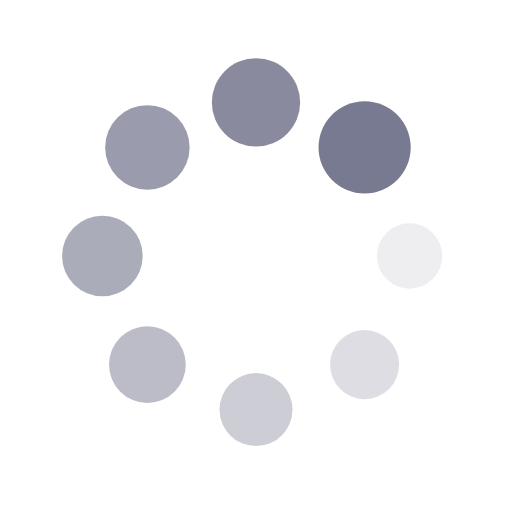
t = 0.00 s
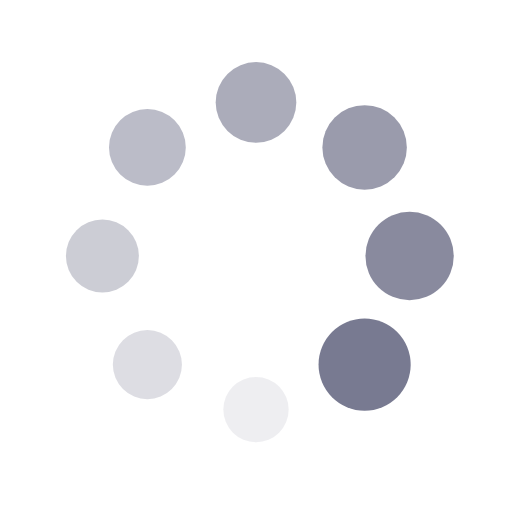
t = 0.25 s
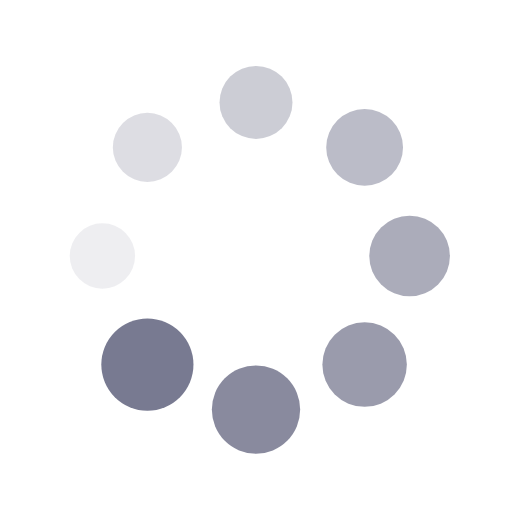
t = 0.50 s
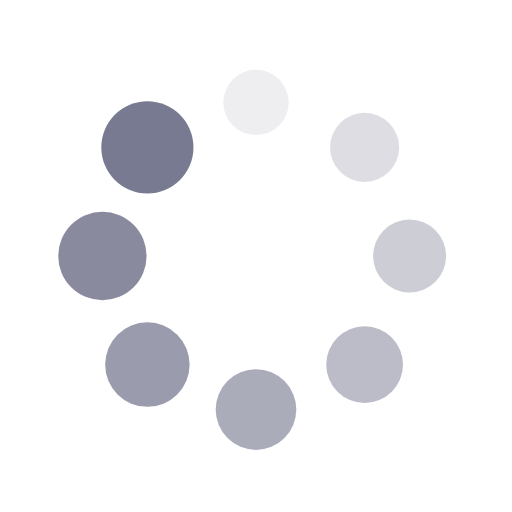
t = 0.75 s

The animated SVG that drew these frames (rendered in a browser with its animation timeline set to each time). Animation: 16 SMIL elements (animate=8,animateTransform=8); one cycle of 1.00 s, repeats indefinitely.

<?xml version="1.0" encoding="utf-8"?>
<svg xmlns="http://www.w3.org/2000/svg" xmlns:xlink="http://www.w3.org/1999/xlink" style="margin: auto; background: rgba(0, 0, 0, 0) none repeat scroll 0% 0%; display: block; shape-rendering: auto;" width="200px" height="200px" viewBox="0 0 100 100" preserveAspectRatio="xMidYMid">
<g transform="translate(80,50)">
<g transform="rotate(0)">
<circle cx="0" cy="0" r="6" fill="#787a91" fill-opacity="1">
  <animateTransform attributeName="transform" type="scale" begin="-0.875s" values="1.5 1.5;1 1" keyTimes="0;1" dur="1s" repeatCount="indefinite"></animateTransform>
  <animate attributeName="fill-opacity" keyTimes="0;1" dur="1s" repeatCount="indefinite" values="1;0" begin="-0.875s"></animate>
</circle>
</g>
</g><g transform="translate(71.21320343559643,71.21320343559643)">
<g transform="rotate(45)">
<circle cx="0" cy="0" r="6" fill="#787a91" fill-opacity="0.875">
  <animateTransform attributeName="transform" type="scale" begin="-0.75s" values="1.5 1.5;1 1" keyTimes="0;1" dur="1s" repeatCount="indefinite"></animateTransform>
  <animate attributeName="fill-opacity" keyTimes="0;1" dur="1s" repeatCount="indefinite" values="1;0" begin="-0.75s"></animate>
</circle>
</g>
</g><g transform="translate(50,80)">
<g transform="rotate(90)">
<circle cx="0" cy="0" r="6" fill="#787a91" fill-opacity="0.75">
  <animateTransform attributeName="transform" type="scale" begin="-0.625s" values="1.5 1.5;1 1" keyTimes="0;1" dur="1s" repeatCount="indefinite"></animateTransform>
  <animate attributeName="fill-opacity" keyTimes="0;1" dur="1s" repeatCount="indefinite" values="1;0" begin="-0.625s"></animate>
</circle>
</g>
</g><g transform="translate(28.786796564403577,71.21320343559643)">
<g transform="rotate(135)">
<circle cx="0" cy="0" r="6" fill="#787a91" fill-opacity="0.625">
  <animateTransform attributeName="transform" type="scale" begin="-0.5s" values="1.5 1.5;1 1" keyTimes="0;1" dur="1s" repeatCount="indefinite"></animateTransform>
  <animate attributeName="fill-opacity" keyTimes="0;1" dur="1s" repeatCount="indefinite" values="1;0" begin="-0.5s"></animate>
</circle>
</g>
</g><g transform="translate(20,50.00000000000001)">
<g transform="rotate(180)">
<circle cx="0" cy="0" r="6" fill="#787a91" fill-opacity="0.5">
  <animateTransform attributeName="transform" type="scale" begin="-0.375s" values="1.5 1.5;1 1" keyTimes="0;1" dur="1s" repeatCount="indefinite"></animateTransform>
  <animate attributeName="fill-opacity" keyTimes="0;1" dur="1s" repeatCount="indefinite" values="1;0" begin="-0.375s"></animate>
</circle>
</g>
</g><g transform="translate(28.78679656440357,28.786796564403577)">
<g transform="rotate(225)">
<circle cx="0" cy="0" r="6" fill="#787a91" fill-opacity="0.375">
  <animateTransform attributeName="transform" type="scale" begin="-0.25s" values="1.5 1.5;1 1" keyTimes="0;1" dur="1s" repeatCount="indefinite"></animateTransform>
  <animate attributeName="fill-opacity" keyTimes="0;1" dur="1s" repeatCount="indefinite" values="1;0" begin="-0.25s"></animate>
</circle>
</g>
</g><g transform="translate(49.99999999999999,20)">
<g transform="rotate(270)">
<circle cx="0" cy="0" r="6" fill="#787a91" fill-opacity="0.25">
  <animateTransform attributeName="transform" type="scale" begin="-0.125s" values="1.5 1.5;1 1" keyTimes="0;1" dur="1s" repeatCount="indefinite"></animateTransform>
  <animate attributeName="fill-opacity" keyTimes="0;1" dur="1s" repeatCount="indefinite" values="1;0" begin="-0.125s"></animate>
</circle>
</g>
</g><g transform="translate(71.21320343559643,28.78679656440357)">
<g transform="rotate(315)">
<circle cx="0" cy="0" r="6" fill="#787a91" fill-opacity="0.125">
  <animateTransform attributeName="transform" type="scale" begin="0s" values="1.5 1.5;1 1" keyTimes="0;1" dur="1s" repeatCount="indefinite"></animateTransform>
  <animate attributeName="fill-opacity" keyTimes="0;1" dur="1s" repeatCount="indefinite" values="1;0" begin="0s"></animate>
</circle>
</g>
</g>
<!-- [ldio] generated by https://loading.io/ --></svg>
